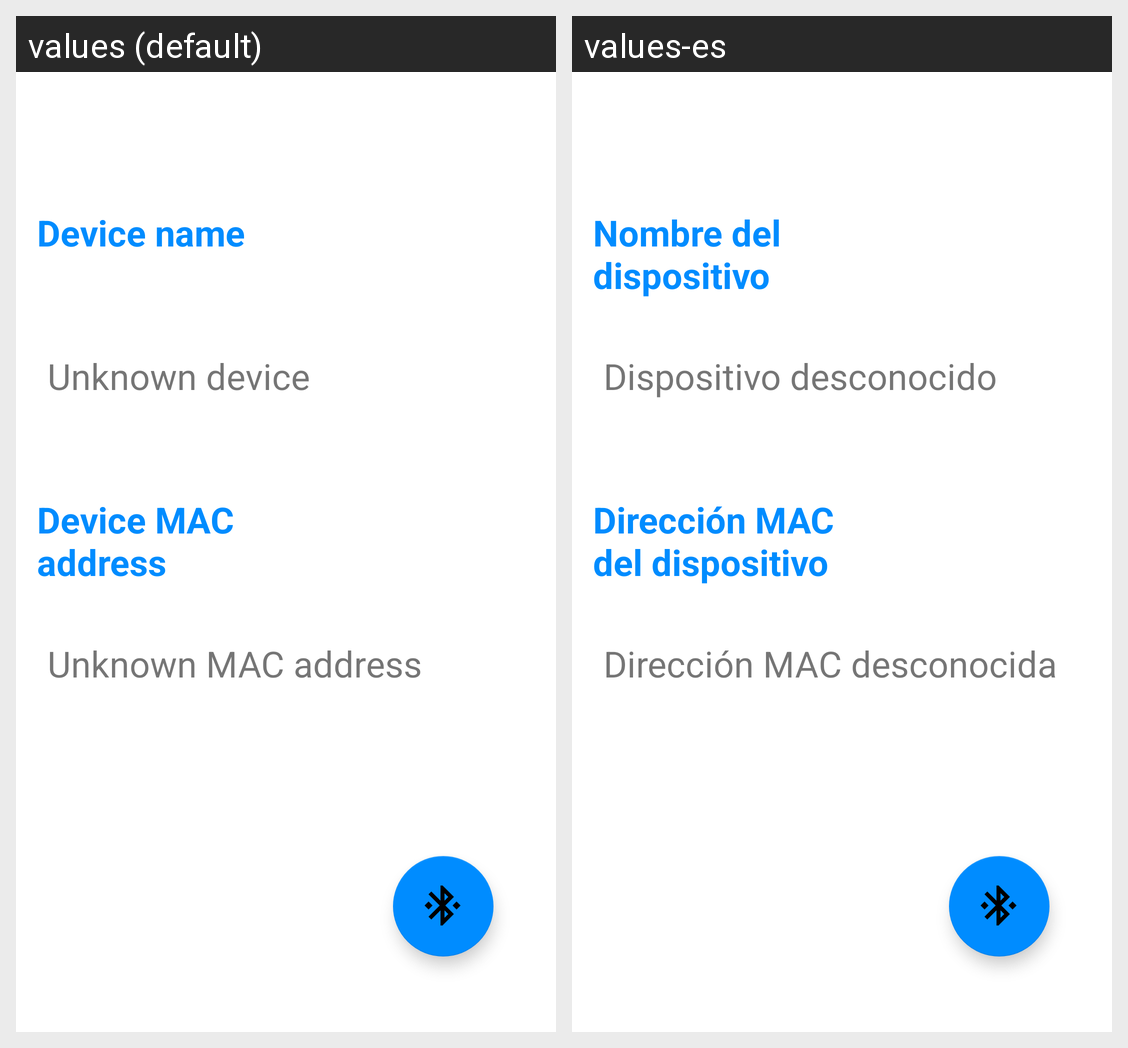

The same Android screen rendered under two of its app's locales, left to right. List the strings drawn on it with the default value and each locale's translation.
Android screen res/layout/connect_activity.xml rendered under 2 locales, left to right: values (default), values-es. Device: Nexus 5 (rendered at 1080×1920; each locale shown at half size, 540×960, under a caption strip naming it); theme MaterialComponents.
Strings drawn on this screen, with the default value and each locale's value (text and hints the layout hard-codes, and strings that could not be matched under every locale, appear in the picture but are not listed):

device_name_title
  values: Device name
  values-es: Nombre del dispositivo

unknown_device_text
  values: Unknown device
  values-es: Dispositivo desconocido

mac_address_title
  values: Device MAC address
  values-es: Dirección MAC del dispositivo

unknown_mac_address_text
  values: Unknown MAC address
  values-es: Dirección MAC desconocida
